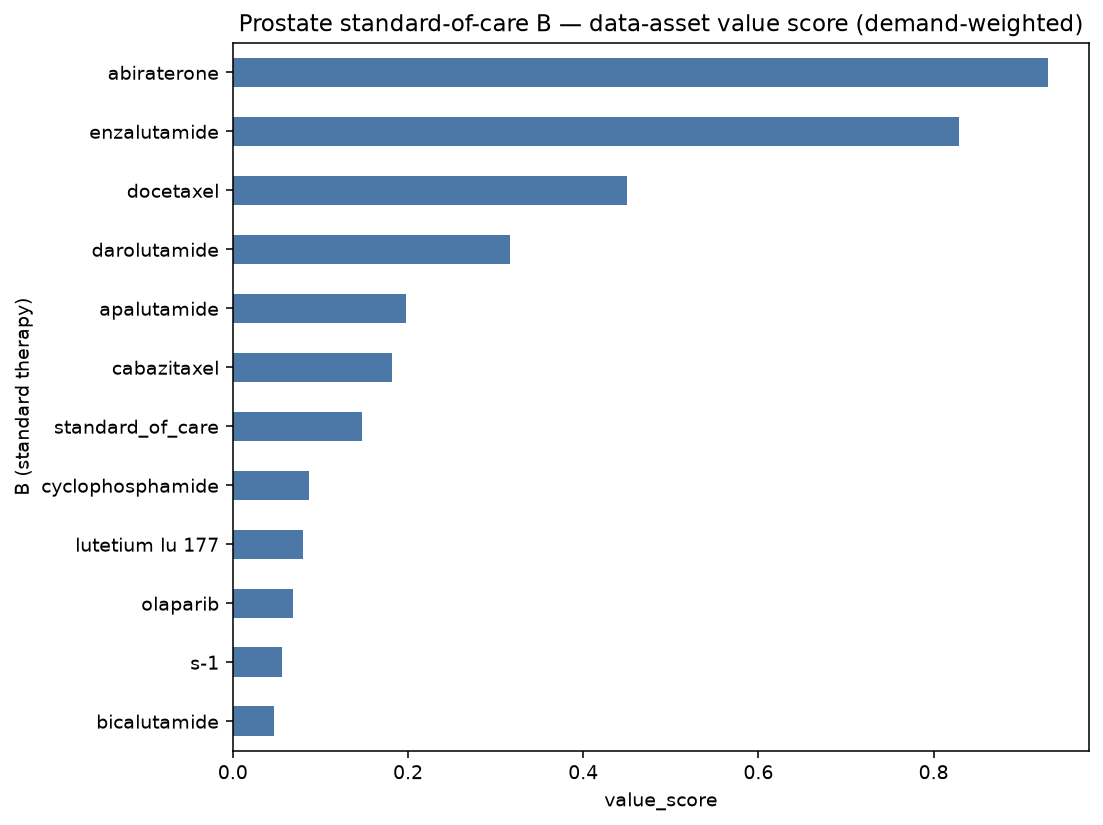

The data file committed next to this chart (first rows):
B (standard therapy), demand_breadth, sponsors, bigpharma, phase_weight, n_phase3, enroll_sum, tme_rel%, biomarker%, value_score
abiraterone, 38, 21, 23, 92.8, 25, 25780, 13, 61, 0.9312
enzalutamide, 32, 23, 20, 76.8, 20, 22570, 9, 66, 0.8291
docetaxel, 15, 12, 10, 36.8, 10, 9153, 53, 87, 0.45
darolutamide, 11, 7, 10, 23.4, 5, 6551, 9, 73, 0.3167
apalutamide, 7, 5, 4, 14.2, 3, 3129, 14, 57, 0.1979
cabazitaxel, 4, 3, 4, 10.0, 3, 2427, 75, 100, 0.1813
standard_of_care, 5, 3, 3, 12.2, 3, 2271, 0, 80, 0.1475
cyclophosphamide, 2, 2, 0, 2.6, 0, 48, 100, 100, 0.08682
lutetium lu 177, 2, 2, 0, 3.2, 0, 238, 50, 100, 0.08039
olaparib, 2, 2, 0, 4.6, 1, 265, 50, 50, 0.0686
s-1, 3, 2, 0, 4.2, 0, 434, 0, 33, 0.05592
bicalutamide, 2, 2, 0, 4.0, 1, 1523, 0, 0, 0.04724
niraparib, 2, 1, 2, 2.6, 0, 272, 0, 50, 0.04462
fluorouracil, 2, 2, 0, 4.0, 1, 596, 0, 0, 0.03677
